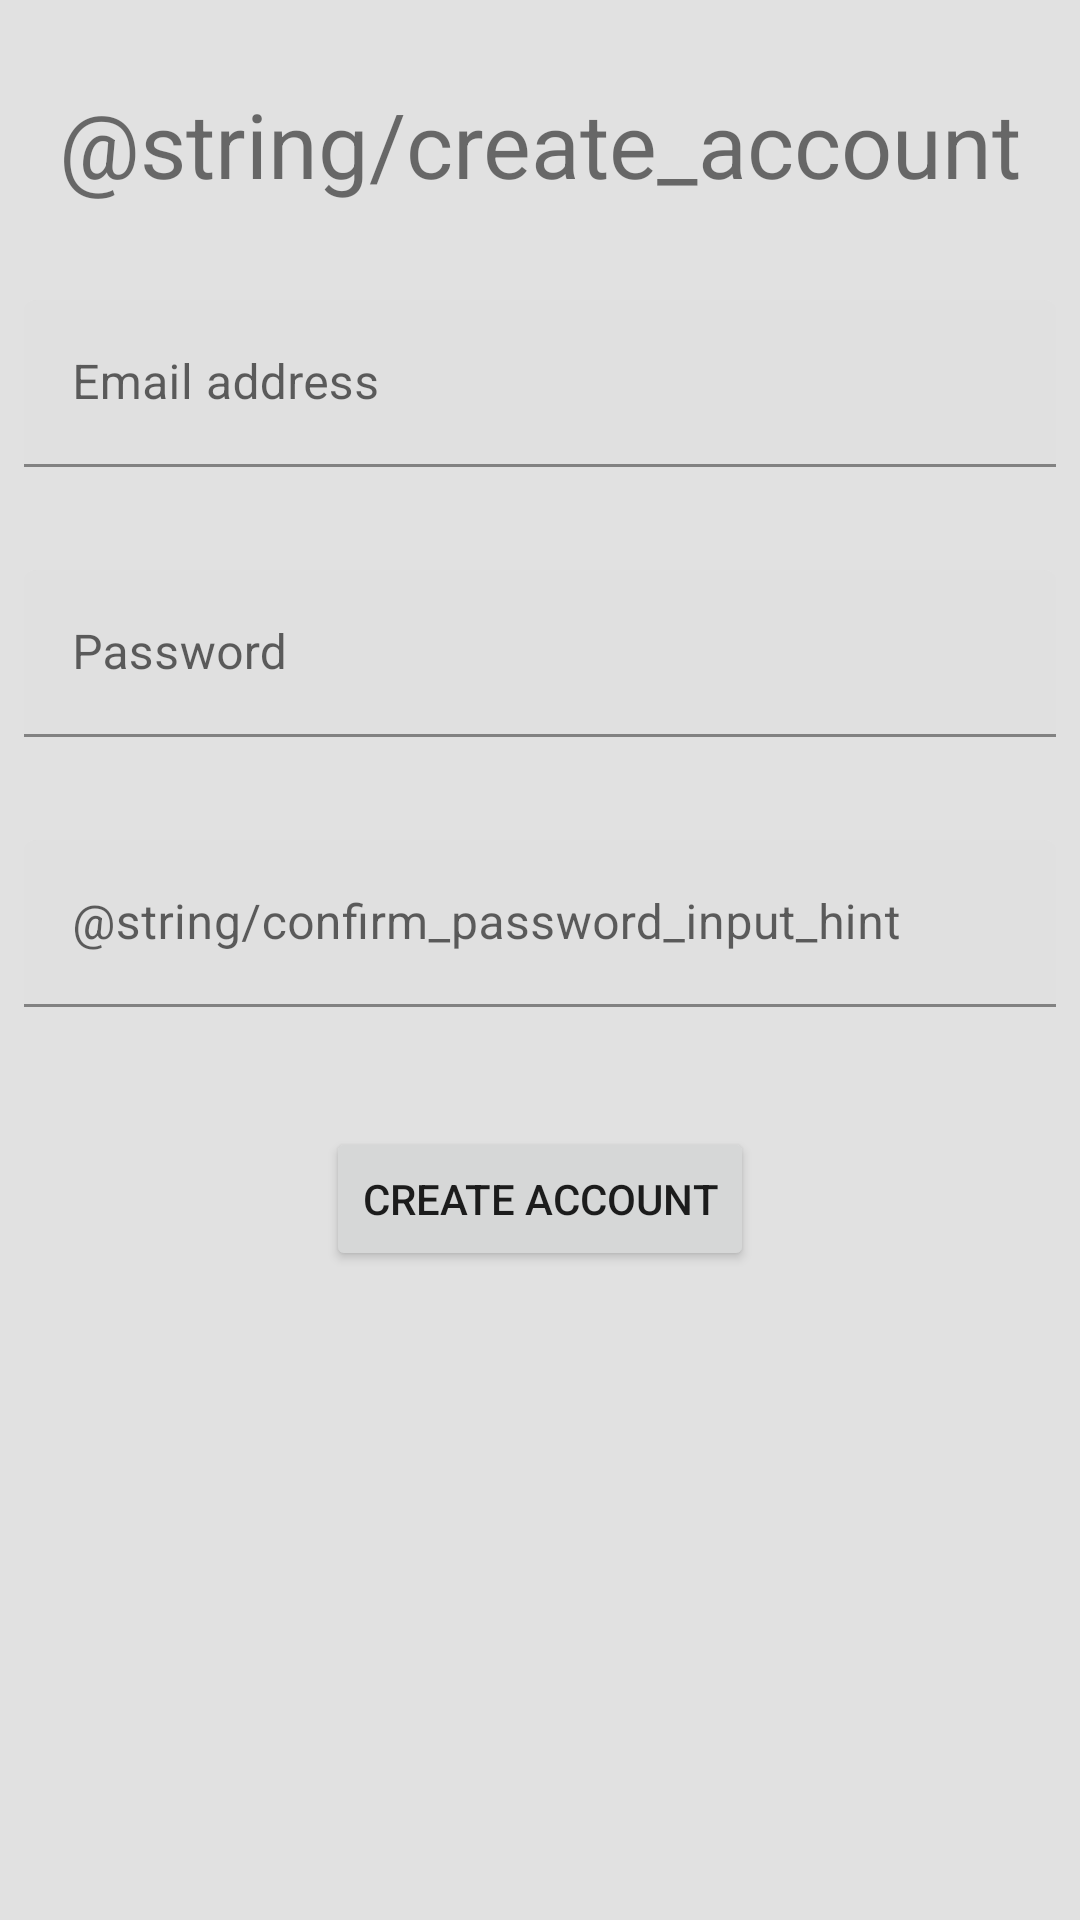

The Android layout XML behind this screen, and the referenced resources:
<!-- AndroidManifest.xml: application theme AppTheme -->
<!-- res/layout/activity_sign_up.xml -->
<?xml version="1.0" encoding="utf-8"?>
<androidx.constraintlayout.widget.ConstraintLayout xmlns:android="http://schemas.android.com/apk/res/android"
    xmlns:app="http://schemas.android.com/apk/res-auto"
    xmlns:tools="http://schemas.android.com/tools"
    android:id="@+id/sign_up_layout"
    android:layout_width="match_parent"
    android:layout_height="match_parent">

    <TextView
        android:id="@+id/app_name_title"
        android:layout_width="wrap_content"
        android:layout_height="wrap_content"
        android:layout_marginBottom="32dp"
        android:fontFamily="sans-serif"
        android:text="@string/create_account"
        android:textSize="30sp"
        android:textStyle="normal"
        app:layout_constraintBottom_toTopOf="@+id/emailInputLayout"
        app:layout_constraintEnd_toEndOf="parent"
        app:layout_constraintStart_toStartOf="parent" />

    <com.google.android.material.textfield.TextInputLayout
        android:id="@+id/emailInputLayout"
        android:layout_width="match_parent"
        android:layout_height="wrap_content"
        android:layout_marginStart="8dp"
        android:layout_marginTop="100dp"
        android:layout_marginEnd="8dp"
        app:layout_constraintEnd_toEndOf="parent"
        app:layout_constraintStart_toStartOf="parent"
        app:layout_constraintTop_toTopOf="parent">

        <androidx.appcompat.widget.AppCompatEditText
            android:id="@+id/email_input"
            android:layout_width="match_parent"
            android:layout_height="wrap_content"
            android:hint="@string/email_input_hint" />
    </com.google.android.material.textfield.TextInputLayout>

    <com.google.android.material.textfield.TextInputLayout
        android:id="@+id/passwordInputLayout"
        android:layout_width="match_parent"
        android:layout_height="wrap_content"
        android:layout_marginStart="8dp"
        android:layout_marginTop="190dp"
        android:layout_marginEnd="8dp"
        app:layout_constraintEnd_toEndOf="parent"
        app:layout_constraintStart_toStartOf="parent"
        app:layout_constraintTop_toTopOf="parent">

        <androidx.appcompat.widget.AppCompatEditText
            android:id="@+id/password_input"
            android:layout_width="match_parent"
            android:layout_height="wrap_content"
            android:hint="@string/password_input_hint"
            android:inputType="textPassword" />
    </com.google.android.material.textfield.TextInputLayout>

    <com.google.android.material.textfield.TextInputLayout
        android:id="@+id/passwordInputLayout2"
        android:layout_width="match_parent"
        android:layout_height="wrap_content"
        android:layout_marginStart="8dp"
        android:layout_marginTop="280dp"
        android:layout_marginEnd="8dp"
        app:layout_constraintEnd_toEndOf="parent"
        app:layout_constraintStart_toStartOf="parent"
        app:layout_constraintTop_toTopOf="parent">

        <androidx.appcompat.widget.AppCompatEditText
            android:id="@+id/confirm_password_input"
            android:layout_width="match_parent"
            android:layout_height="wrap_content"
            android:hint="@string/confirm_password_input_hint"
            android:inputType="textPassword" />
    </com.google.android.material.textfield.TextInputLayout>

    <Button
        android:id="@+id/sign_up_button"
        android:layout_width="wrap_content"
        android:layout_height="wrap_content"
        android:layout_marginTop="40dp"
        android:onClick="createAccount"
        android:text="@string/create_account_button"
        app:layout_constraintEnd_toEndOf="parent"
        app:layout_constraintStart_toStartOf="parent"
        app:layout_constraintTop_toBottomOf="@+id/passwordInputLayout2" />

</androidx.constraintlayout.widget.ConstraintLayout>
<!-- resources referenced by this layout -->
<resources>
  <string name="create_account_button">Create account</string>
  <string name="email_input_hint">Email address</string>
  <string name="password_input_hint">Password</string>
  <style name="AppTheme" parent="Theme.MaterialComponents.DayNight.NoActionBar">
          
          <item name="colorPrimary">@color/blue</item>
          <item name="colorPrimaryDark">@color/blueDark</item>
          <item name="colorSecondary">@color/lightGreen</item>
          <item name="colorSecondaryVariant">@color/darkLightGreen</item>
  
          <item name="colorOnPrimary">@color/black</item>
          <item name="colorOnSecondary">@color/grey</item>
  
          <item name="android:colorBackground">@color/grey</item>
          <item name="colorSurface">@color/white</item>
          <item name="windowActionModeOverlay">true</item>
      </style>
  <color name="blue">#2196F3</color>
  <color name="blueDark">#1976D2</color>
  <color name="lightGreen">#8BC34A</color>
  <color name="darkLightGreen">#5A9216</color>
  <color name="black">#212121</color>
  <color name="grey">#E1E1E1</color>
  <color name="white">#FFFFFF</color>
</resources>
